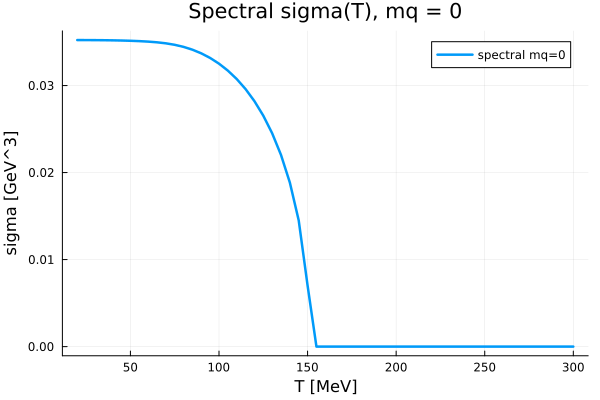

The table this chart was drawn from, first rows:
T_MeV, sigma_GeV3, mq_GeV, uv_residual, ir_residual
20.0, 0.03523, 0.0, 0.0, 3.2643887593053478e-12
25.0, 0.03522, 0.0, -4.656612873077393e-10, -1.1674328170840909e-11
30.0, 0.03522, 0.0, 0.0, -2.3239188351453777e-12
35.0, 0.03521, 0.0, 0.0, -5.894951193852194e-12
40.0, 0.03519, 0.0, 0.0, -3.486433364230379e-12
45.0, 0.03517, 0.0, 5.820766091346741e-11, -3.4466873799487985e-12
50.0, 0.03514, 0.0, 0.0, 2.5180968421523175e-12
55.0, 0.0351, 0.0, -5.820766091346741e-11, -1.1000977906405751e-11
60.0, 0.03505, 0.0, 0.0, -5.992983886926595e-13
65.0, 0.03497, 0.0, 5.820766091346741e-11, 5.909939204684633e-12
70.0, 0.03485, 0.0, 1.4551915228366852e-11, -9.532818978641444e-12
75.0, 0.03468, 0.0, 1.4551915228366852e-11, 3.482991672854041e-12
80.0, 0.03444, 0.0, -8.731149137020111e-11, 6.685763054292693e-13
85.0, 0.03412, 0.0, 2.9103830456733704e-11, -3.659295089164516e-12
90.0, 0.0337, 0.0, 1.4551915228366852e-11, -4.3720582709738665e-12
95.0, 0.03317, 0.0, -7.275957614183426e-12, -3.3373304120232206e-12
100.0, 0.03251, 0.0, -2.9103830456733704e-11, -8.792744310426315e-12
105.0, 0.03171, 0.0, 1.4551915228366852e-11, 1.4773071654872183e-11
110.0, 0.03075, 0.0, -1.8189894035458565e-11, 5.368150368667557e-12
115.0, 0.02959, 0.0, -7.275957614183426e-12, -7.007228131072907e-12
120.0, 0.0282, 0.0, -1.0913936421275139e-11, -7.1133099410758405e-12
125.0, 0.02654, 0.0, -7.275957614183426e-12, 5.72930591857812e-13
130.0, 0.02452, 0.0, -1.8189894035458565e-12, 2.1604384947693234e-12
135.0, 0.02202, 0.0, 0.0, -2.8341773372630996e-12
140.0, 0.01885, 0.0, 1.8189894035458565e-12, 2.663308462658165e-11
145.0, 0.0145, 0.0, 9.094947017729282e-13, 2.855549130487134e-12
150.0, 0.007024, 0.0, 0.0, -9.877099138577705e-13
155.0, 2.570790551546149e-16, 0.0, 1.569190952028157e-17, 2.8947894724761255e-16
160.0, -4.14268601001717e-29, 0.0, -8.820483790166127e-27, -1.7795155955226902e-26
165.0, -6.136214456160826e-42, 0.0, 1.2104894960911212e-38, 6.7491985137791815e-40
170.0, 1.0275647305868026e-54, 0.0, -3.772804614458766e-52, 8.973168033278699e-52
175, -1.2339899986670213e-67, 0.0, 6.378096098286339e-65, -1.0880597967343502e-66
180.0, 1.1140762595444096e-80, 0.0, 3.7339748167648647e-78, 2.94834845373424e-77
185.0, 2.4468996767504417e-93, 0.0, -3.826173489136576e-91, -6.107627941487556e-90
190.0, 3.071418977724641e-106, 0.0, -8.416738556953776e-104, 1.7567127818710882e-103
195.0, 4.98232419789134e-119, 0.0, -6.673487718101247e-116, -9.884685874203443e-117
200.0, -4.0605030609527557e-131, 0.0, -4.427059067826729e-130, 4.333292966430663e-129
205, -2.299845475963308e-145, 0.0, -3.0732358730691185e-141, -1.5633234452506987e-142
210.0, -3.703828296614653e-157, 0.0, 4.619811299505359e-155, 1.0026392087318701e-154
215.0, -7.85162733965846e-170, 0.0, 5.412997298028498e-168, 1.593886501784489e-168
220.0, -5.568964026243478e-183, 0.0, 1.2386265218650587e-179, -5.292969856336596e-181
225.0, -6.254360681832235e-195, 0.0, -2.67747039002978e-193, 2.518231550206371e-192
230.0, 5.200423548743297e-208, 0.0, 1.091591633996207e-205, -3.8473022103986333e-205
235, -2.815549896016484e-221, 0.0, -4.4735038583797885e-218, 9.237436507964843e-219
240.0, 3.901995633345925e-235, 0.0, 2.968991680295281e-232, -2.4373248359827627e-232
245.0, 1.0674211613911312e-247, 0.0, 3.228843668513594e-246, -1.1697132724349549e-245
250.0, -1.263893406404226e-260, 0.0, 6.82624320355834e-259, 8.07252841448413e-259
255.0, -4.912200883478397e-275, 0.0, -2.0964228698308467e-271, 3.1127281738179746e-273
260.0, 3.5455402468724885e-288, 0.0, -8.30136419869867e-285, 5.4430809938978865e-286
265.0, -6.086339748121636e-301, 0.0, 3.6816106240805665e-298, 3.2883474451987237e-298
270.0, 5.9284035607e-313, 0.0, 1.8251328052263e-311, 5.3223901570363e-311
275.0, -1.71754017715e-313, 0.0, -2.281e-320, -9.83e-321
280.0, -3.5693973272e-313, 0.0, -9.72e-321, 9.136e-320
285, 6.4683280947e-314, 0.0, -2.48e-321, 7.6516e-320
290.0, -1.67966899506e-313, 0.0, 1.92e-320, 1.4086e-320
295.0, 4.255252954e-313, 0.0, -7.144e-321, -8.8294e-320
300.0, -9.348723725e-314, 0.0, 2.673e-320, 5.316e-321
